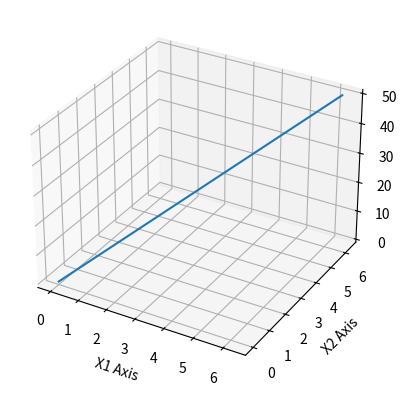

Recreate this plot in Python.
import numpy as np
from itertools import combinations
import matplotlib.pyplot as plt
import numpy as np
from mpl_toolkits.mplot3d import Axes3D
x = []
d = 8
p = []
p = np.eye(8)
saiz = 9
for i in range(d):
    x.append(np.linspace(0, 2 * np.pi, saiz))
v = []
"""
for x1 in x[0]:
    for x2 in x[1]:
        for x3 in x[2]:
            for x4 in x[3]:
                for x5 in x[4]:
                    for x6 in x[5]:
                        for x7 in x[6]:
                            for x8 in x[7]:
                                x1
"""
for i in range(saiz):
    z = 0
    for j in range(len(x)):
        z += x[j][i] * p[j][j]
    print
    v.append(z)


def combinations_of_size(input_set, k):
    # Convert the set to a list to make it compatible with combinations
    elements = list(input_set)
    
    # Generate combinations of size k
    result = list(combinations(elements, k))
    
    return result
my_set = {1, 2, 3, 4,5,6,7,8}
k_value = 2
result_combinations = combinations_of_size(my_set, k_value)
print(result_combinations)
#for (a,b) in result_combinations:

fig = plt.figure()
ax = fig.add_subplot(111, projection='3d')
ax.plot(x[0], x[1], v)

ax.set_xlabel('X1 Axis')
ax.set_ylabel('X2 Axis')
ax.set_zlabel('V Axis')
plt.show()